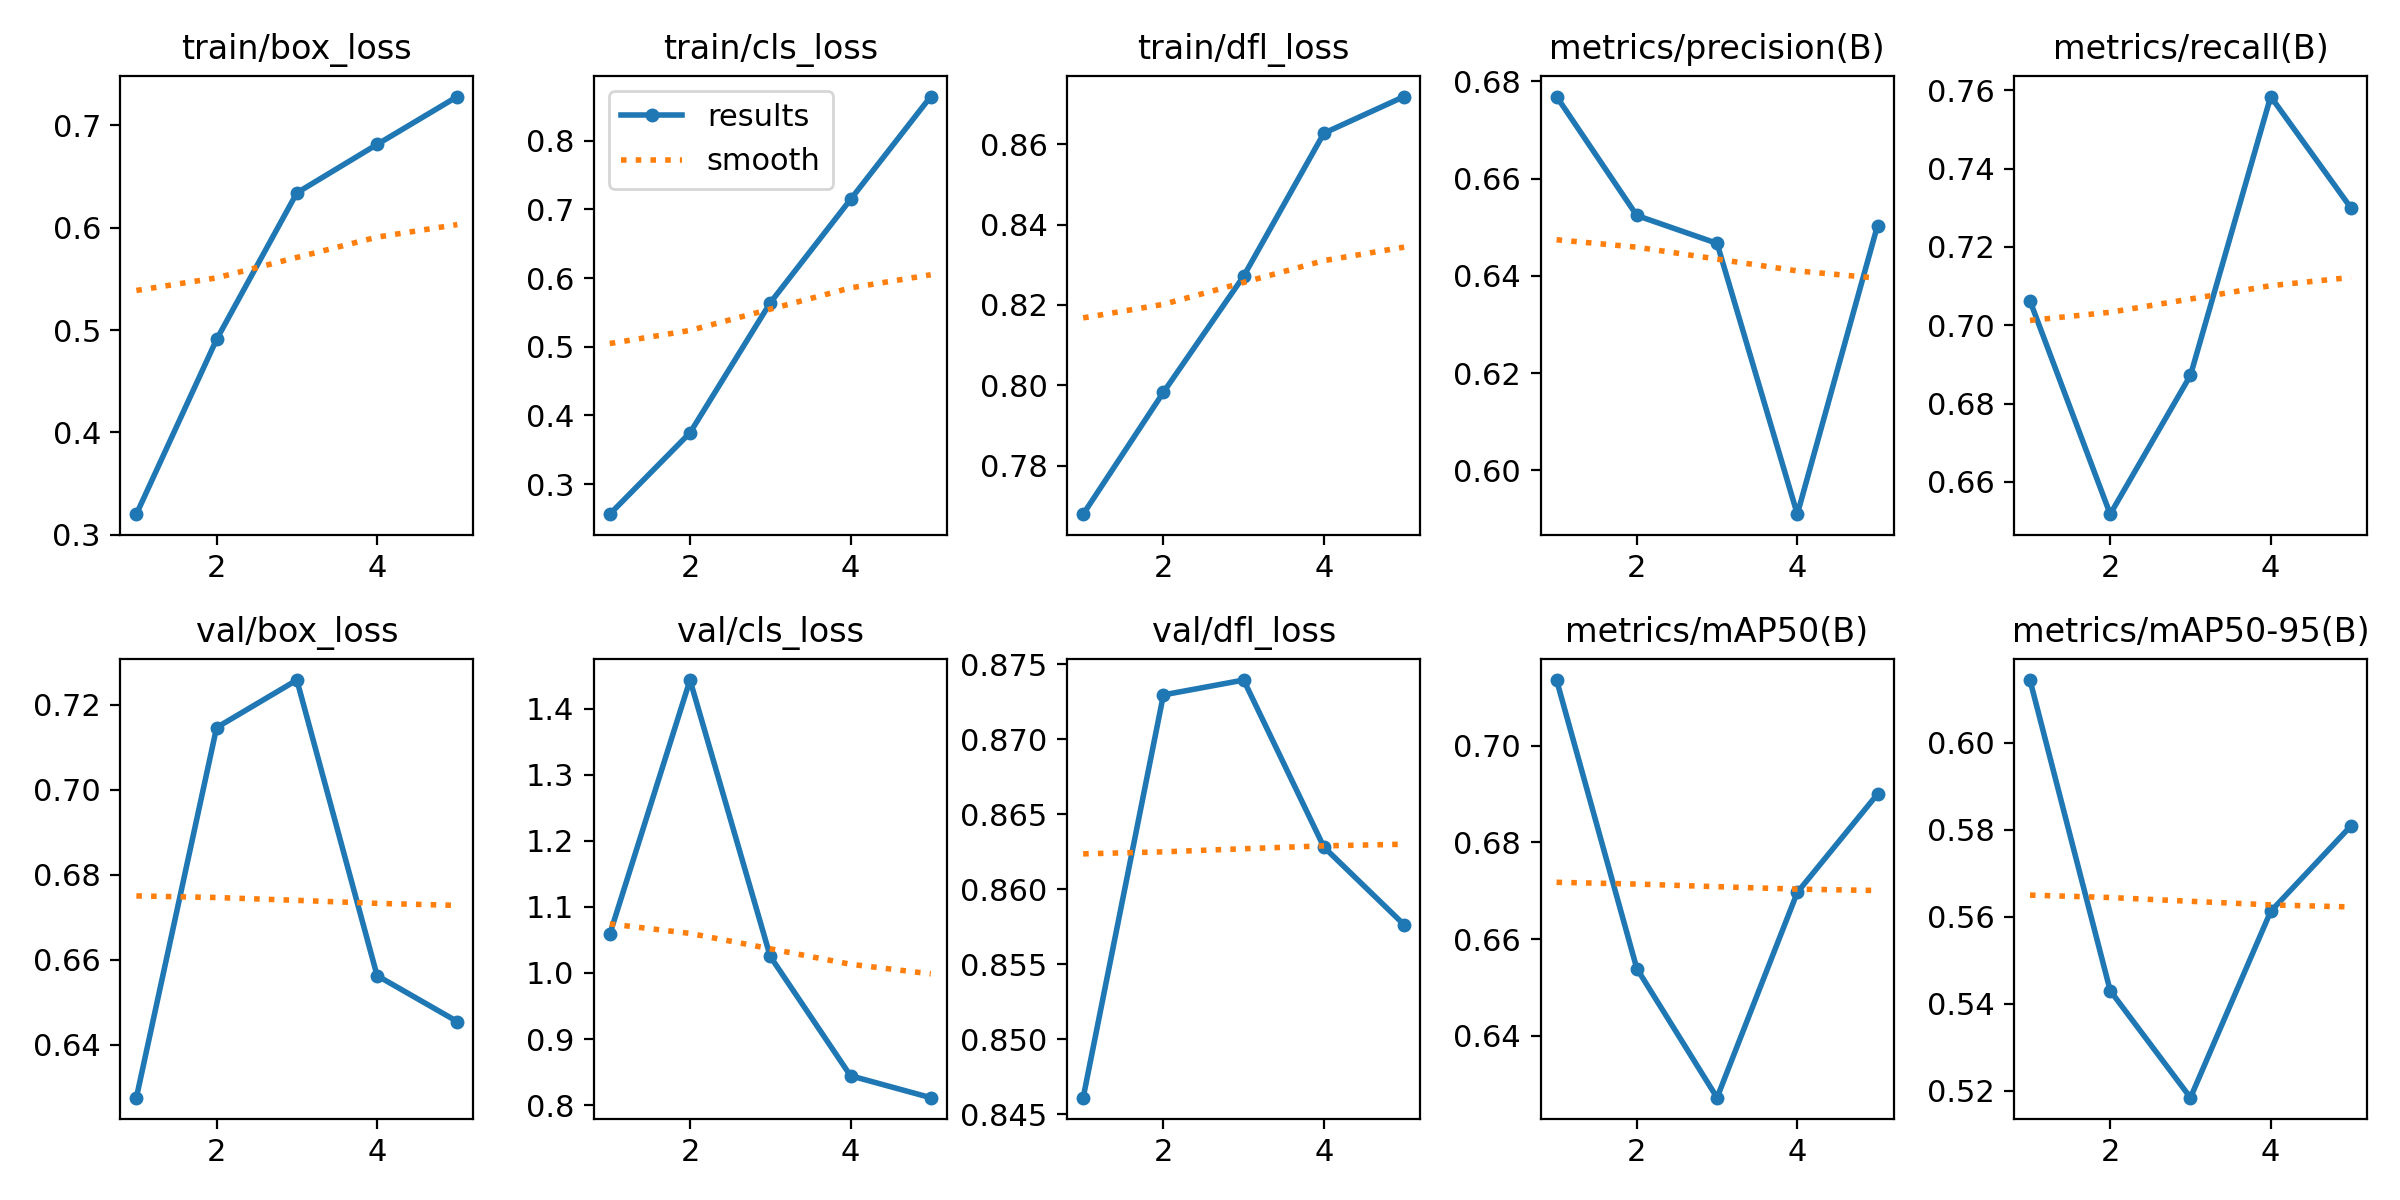

The table this chart was drawn from, first rows:
epoch, time, train/box_loss, train/cls_loss, train/dfl_loss, metrics/precision(B), metrics/recall(B), metrics/mAP50(B), metrics/mAP50-95(B), val/box_loss, val/cls_loss, val/dfl_loss, lr/pg0, lr/pg1, lr/pg2
1, 34.79, 0.3201, 0.2562, 0.768, 0.6769, 0.7063, 0.7136, 0.6145, 0.6275, 1.058, 0.8461, 0.0005536, 0.0005536, 0.0005536
2, 159.5, 0.4909, 0.3747, 0.7983, 0.6524, 0.6517, 0.6539, 0.543, 0.7146, 1.443, 0.873, 0.0008897, 0.0008897, 0.0008897
3, 104.8, 0.6339, 0.5641, 0.8272, 0.6467, 0.6872, 0.6272, 0.5184, 0.7258, 1.025, 0.8739, 0.001006, 0.001006, 0.001006
4, 139.6, 0.6813, 0.7145, 0.8627, 0.591, 0.7584, 0.6697, 0.5613, 0.6562, 0.8444, 0.8628, 0.0006768, 0.0006768, 0.0006768
5, 174, 0.728, 0.8644, 0.8718, 0.6504, 0.73, 0.69, 0.5809, 0.6454, 0.8112, 0.8576, 0.0003467, 0.0003467, 0.0003467
